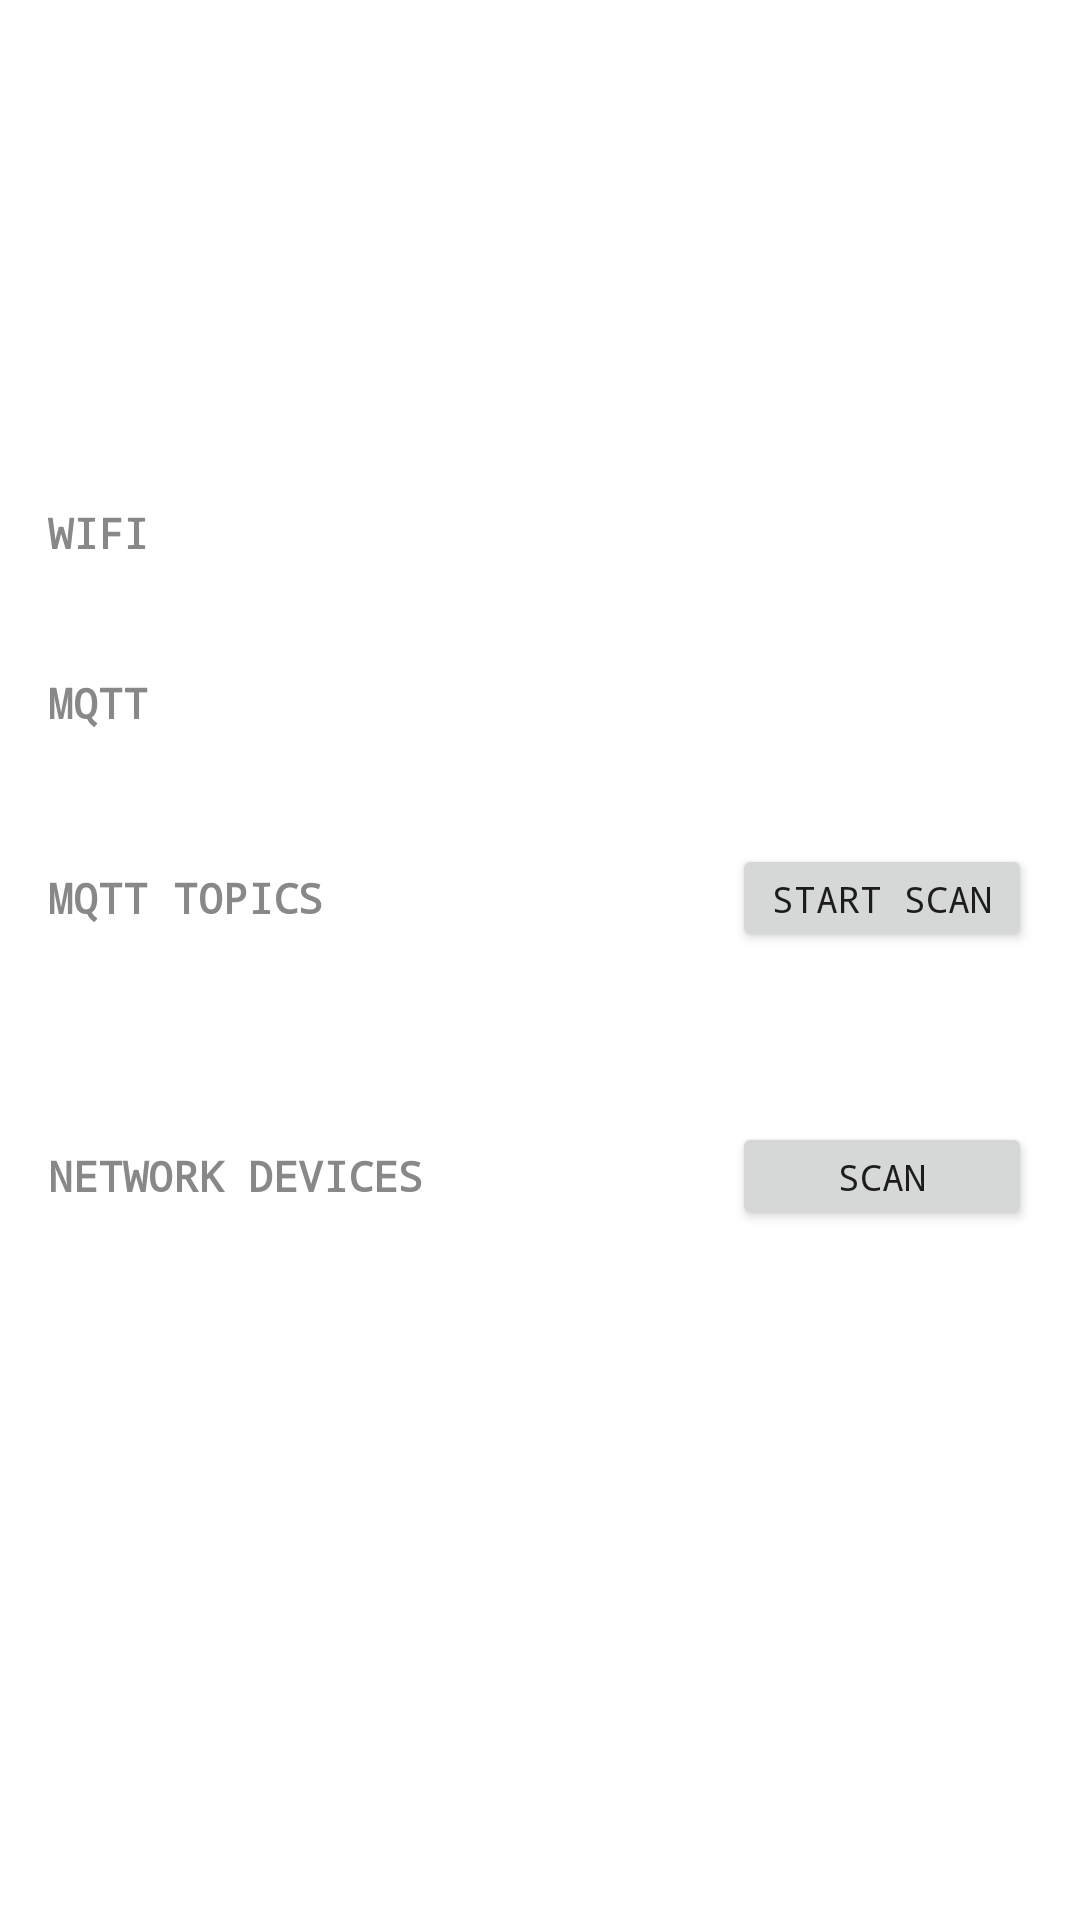

Here is an Android app screen rendered from its layout file. Give the layout XML and the strings, colors and styles it references.
<!-- AndroidManifest.xml: application theme Theme.Pitstopper -->
<!-- res/layout/module_troubleshoot.xml -->
<?xml version="1.0" encoding="utf-8"?>
<ScrollView xmlns:android="http://schemas.android.com/apk/res/android"
    android:layout_width="match_parent"
    android:layout_height="match_parent"
    android:fillViewport="true">

    <LinearLayout
        android:layout_width="match_parent"
        android:layout_height="wrap_content"
        android:orientation="vertical"
        android:padding="16dp">

        
        <LinearLayout
            android:layout_width="match_parent"
            android:layout_height="wrap_content"
            android:orientation="horizontal"
            android:gravity="center_vertical"
            android:layout_marginTop="80dp"
            android:layout_marginBottom="16dp">

            <TextView
                android:layout_width="0dp"
                android:layout_height="wrap_content"
                android:layout_weight="1"
                android:fontFamily="monospace"
                android:text="@string/troubleshoot_title"
                android:textColor="@color/text_primary"
                android:textSize="28sp"
                android:textStyle="bold" />

            <ImageButton
                android:id="@+id/buttonRefresh"
                android:layout_width="48dp"
                android:layout_height="48dp"
                android:background="?android:attr/selectableItemBackgroundBorderless"
                android:contentDescription="@string/troubleshoot_refresh"
                android:src="@android:drawable/ic_popup_sync"
                android:tint="@color/text_primary" />
        </LinearLayout>

        
        <TextView
            android:layout_width="match_parent"
            android:layout_height="wrap_content"
            android:fontFamily="monospace"
            android:text="@string/troubleshoot_wifi_header"
            android:textColor="@color/telemetry_label"
            android:textSize="14sp"
            android:textStyle="bold"
            android:layout_marginTop="8dp" />

        <TextView
            android:id="@+id/textWifiResult"
            android:layout_width="match_parent"
            android:layout_height="wrap_content"
            android:fontFamily="monospace"
            android:textColor="@color/text_primary"
            android:textSize="16sp"
            android:layout_marginTop="4dp"
            android:layout_marginBottom="12dp" />

        
        <TextView
            android:layout_width="match_parent"
            android:layout_height="wrap_content"
            android:fontFamily="monospace"
            android:text="@string/troubleshoot_mqtt_header"
            android:textColor="@color/telemetry_label"
            android:textSize="14sp"
            android:textStyle="bold" />

        <TextView
            android:id="@+id/textMqttResult"
            android:layout_width="match_parent"
            android:layout_height="wrap_content"
            android:fontFamily="monospace"
            android:textColor="@color/text_primary"
            android:textSize="16sp"
            android:layout_marginTop="4dp"
            android:layout_marginBottom="12dp" />

        
        <LinearLayout
            android:layout_width="match_parent"
            android:layout_height="wrap_content"
            android:orientation="horizontal"
            android:gravity="center_vertical">

            <TextView
                android:layout_width="0dp"
                android:layout_height="wrap_content"
                android:layout_weight="1"
                android:fontFamily="monospace"
                android:text="@string/troubleshoot_topics_header"
                android:textColor="@color/telemetry_label"
                android:textSize="14sp"
                android:textStyle="bold" />

            <Button
                android:id="@+id/buttonTopicScan"
                android:layout_width="wrap_content"
                android:layout_height="36dp"
                android:fontFamily="monospace"
                android:text="@string/troubleshoot_topics_start"
                android:textSize="12sp"
                android:minWidth="100dp" />
        </LinearLayout>

        <TextView
            android:id="@+id/textTopicsStatus"
            android:layout_width="match_parent"
            android:layout_height="wrap_content"
            android:fontFamily="monospace"
            android:textColor="@color/text_primary"
            android:textSize="14sp"
            android:layout_marginTop="4dp" />

        <TextView
            android:id="@+id/textTopicsList"
            android:layout_width="match_parent"
            android:layout_height="wrap_content"
            android:fontFamily="monospace"
            android:textColor="@color/text_primary"
            android:textSize="13sp"
            android:layout_marginTop="4dp"
            android:layout_marginBottom="12dp"
            android:textIsSelectable="true" />

        
        <LinearLayout
            android:layout_width="match_parent"
            android:layout_height="wrap_content"
            android:orientation="horizontal"
            android:gravity="center_vertical">

            <TextView
                android:layout_width="0dp"
                android:layout_height="wrap_content"
                android:layout_weight="1"
                android:fontFamily="monospace"
                android:text="@string/troubleshoot_devices_header"
                android:textColor="@color/telemetry_label"
                android:textSize="14sp"
                android:textStyle="bold" />

            <Button
                android:id="@+id/buttonDeviceScan"
                android:layout_width="wrap_content"
                android:layout_height="36dp"
                android:fontFamily="monospace"
                android:text="@string/troubleshoot_devices_start"
                android:textSize="12sp"
                android:minWidth="100dp" />
        </LinearLayout>

        <TextView
            android:id="@+id/textDevicesStatus"
            android:layout_width="match_parent"
            android:layout_height="wrap_content"
            android:fontFamily="monospace"
            android:textColor="@color/text_primary"
            android:textSize="14sp"
            android:layout_marginTop="4dp" />

        <TextView
            android:id="@+id/textDevicesList"
            android:layout_width="match_parent"
            android:layout_height="wrap_content"
            android:fontFamily="monospace"
            android:textColor="@color/text_primary"
            android:textSize="13sp"
            android:layout_marginTop="4dp"
            android:layout_marginBottom="16dp"
            android:textIsSelectable="true" />

    </LinearLayout>
</ScrollView>
<!-- resources referenced by this layout -->
<resources>
  <color name="telemetry_label">#FF888888</color>
  <color name="text_primary">#FFFFFFFF</color>
  <string name="troubleshoot_devices_header">NETWORK DEVICES</string>
  <string name="troubleshoot_devices_start">Scan</string>
  <string name="troubleshoot_mqtt_header">MQTT</string>
  <string name="troubleshoot_refresh">Refresh</string>
  <string name="troubleshoot_title">TROUBLESHOOT</string>
  <string name="troubleshoot_topics_header">MQTT TOPICS</string>
  <string name="troubleshoot_topics_start">Start Scan</string>
  <string name="troubleshoot_wifi_header">WIFI</string>
  <style name="Theme.Pitstopper" parent="Theme.MaterialComponents.DayNight.NoActionBar">
          
          <item name="colorPrimary">@color/purple_500</item>
          <item name="colorPrimaryVariant">@color/purple_700</item>
          <item name="colorOnPrimary">@color/white</item>
          
          <item name="colorSecondary">@color/teal_200</item>
          <item name="colorSecondaryVariant">@color/teal_700</item>
          <item name="colorOnSecondary">@color/black</item>
          
          <item name="android:windowNoTitle">true</item>
          <item name="android:windowFullscreen">true</item>
          <item name="android:statusBarColor">@android:color/transparent</item>
          <item name="android:navigationBarColor">@android:color/transparent</item>
          <item name="android:windowTranslucentStatus">true</item>
          <item name="android:windowTranslucentNavigation">true</item>
          
      </style>
  <color name="purple_500">#FF6200EE</color>
  <color name="purple_700">#FF3700B3</color>
  <color name="white">#FFFFFFFF</color>
  <color name="teal_200">#FF03DAC5</color>
  <color name="teal_700">#FF018786</color>
  <color name="black">#FF000000</color>
</resources>
